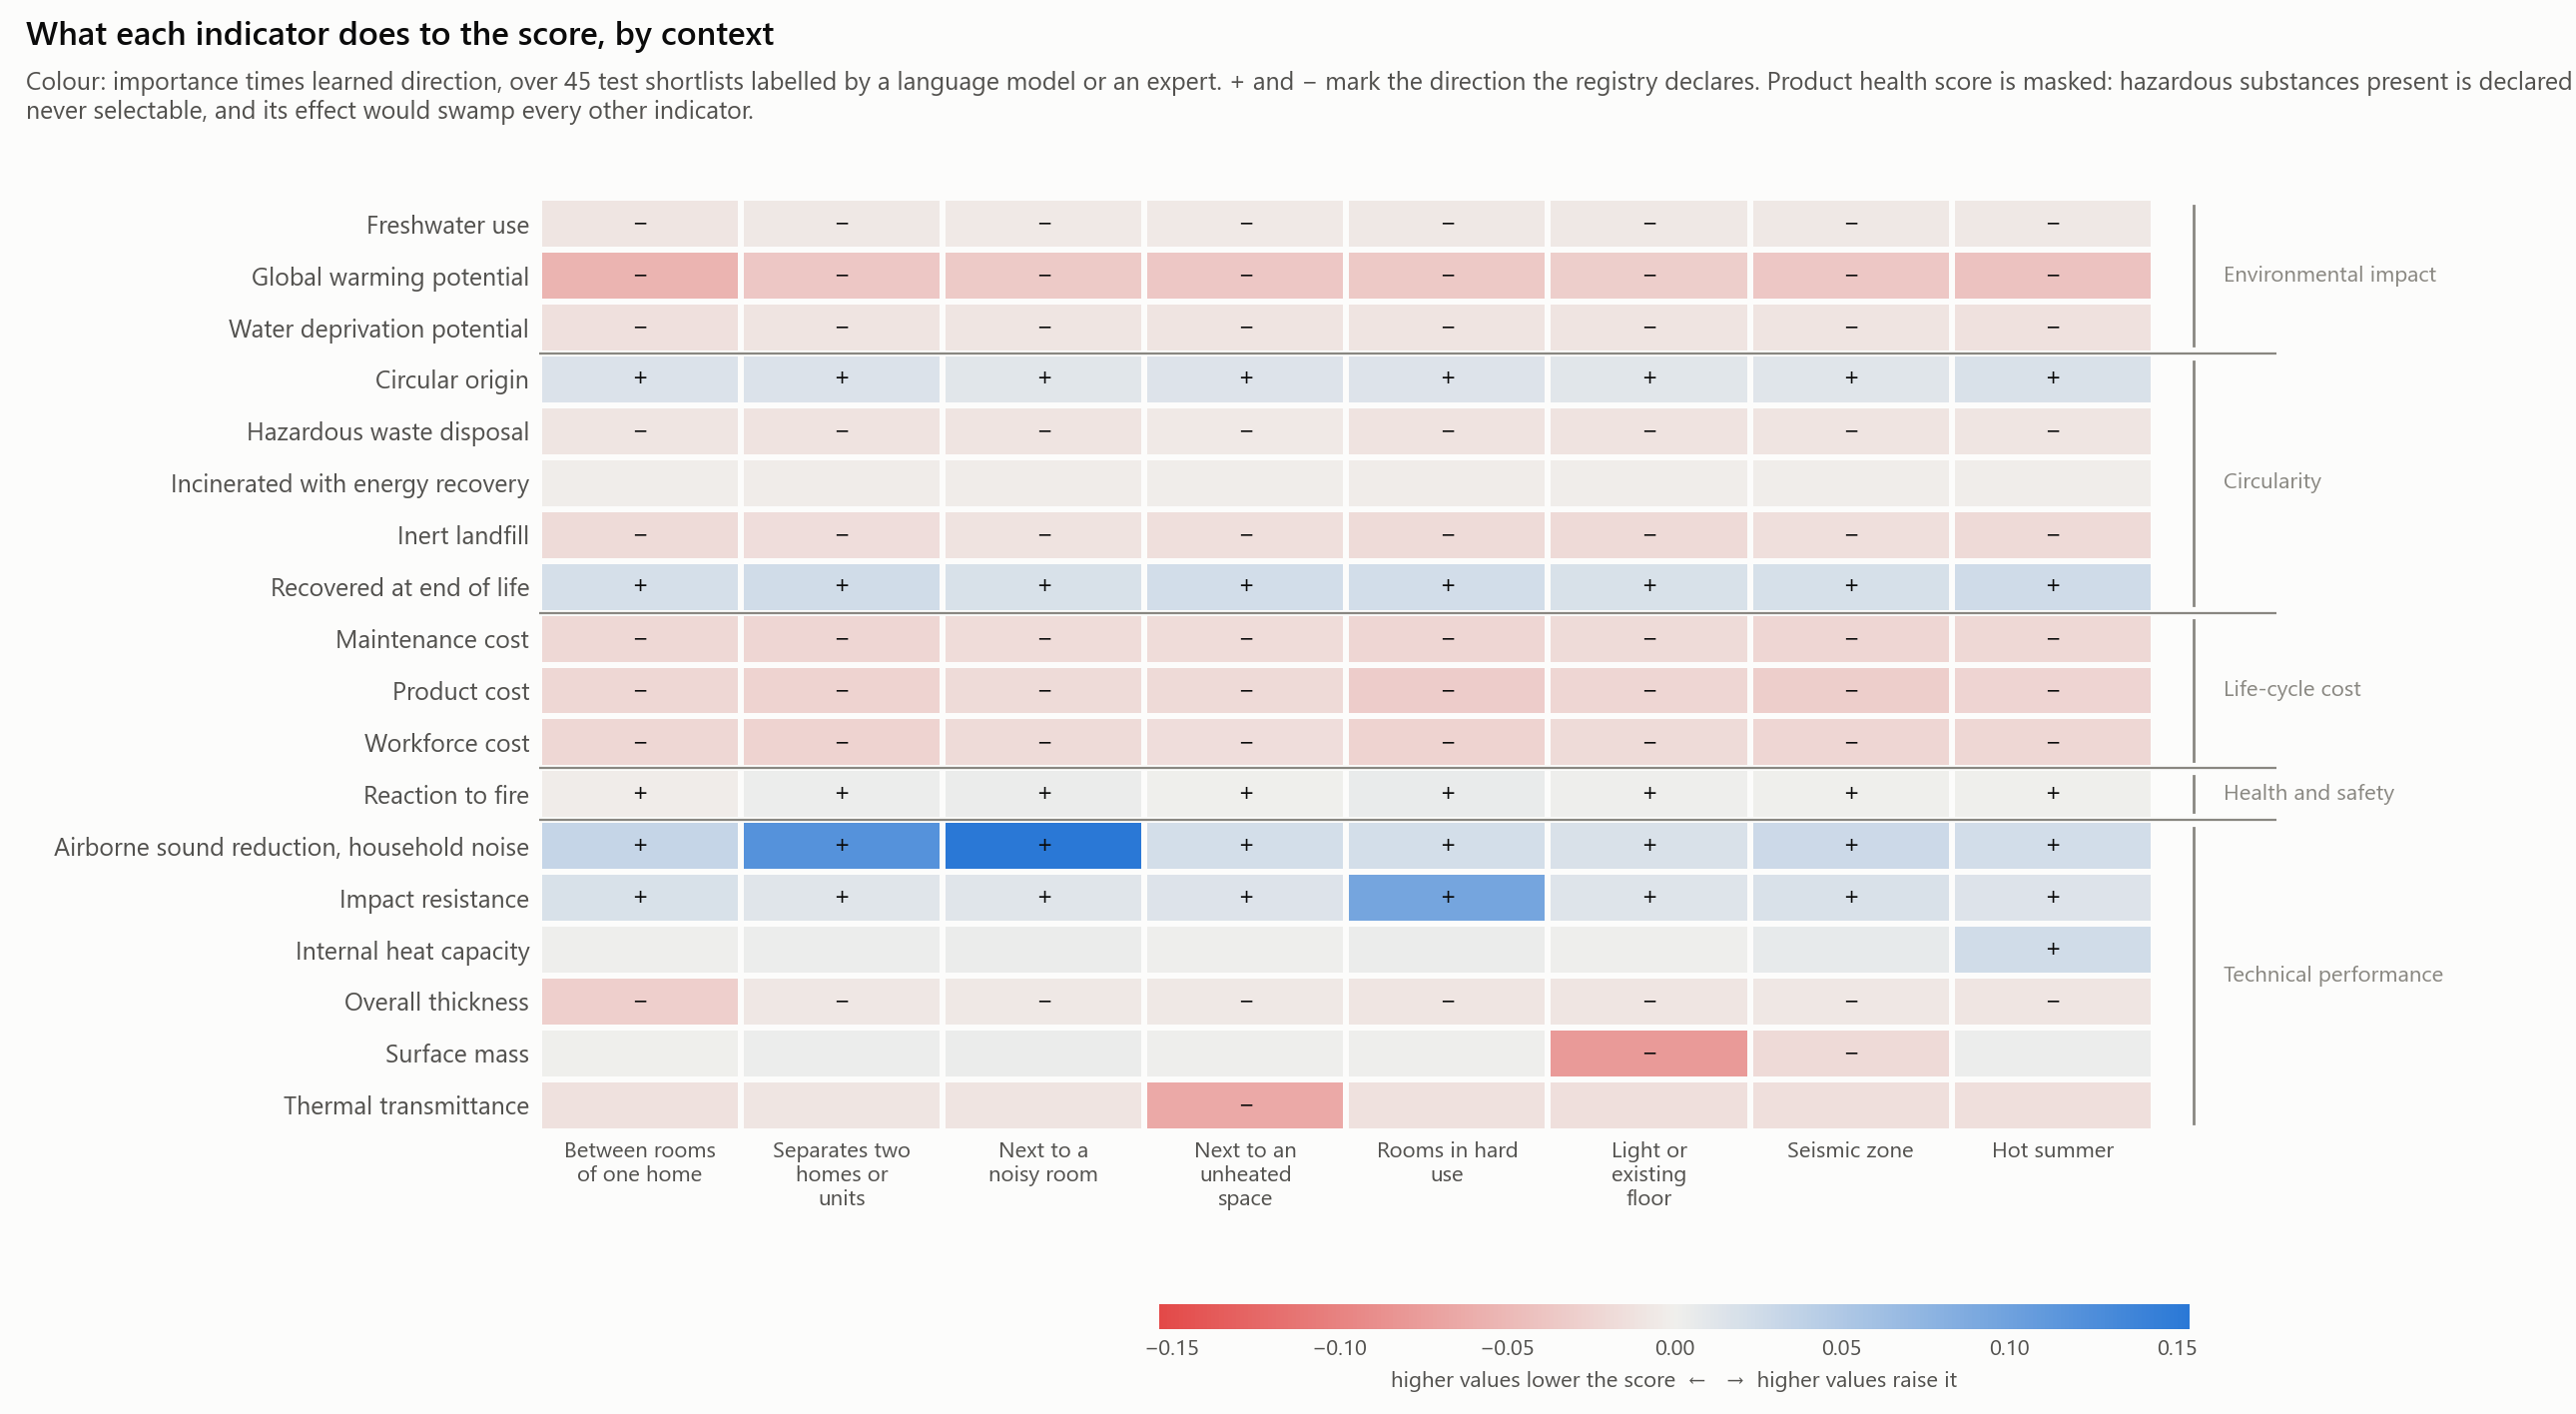

The data file committed next to this chart (first rows):
condition, indicator, family, importance, direction, signed, alternatives
partition_within_home, gwp, environmental_impact, 0.06983, -0.78, -0.05448, 153
partition_within_home, wdp, environmental_impact, 0.01885, -0.763, -0.01438, 153
partition_within_home, fwu, environmental_impact, 0.01315, -0.669, -0.0088, 153
partition_within_home, circ_orig, circularity, 0.02255, 0.724, 0.01632, 153
partition_within_home, fu_recyc, circularity, 0.02798, 0.772, 0.02161, 153
partition_within_home, fu_incin, circularity, 0.00828, -0.265, -0.00219, 153
partition_within_home, fu_inert, circularity, 0.0224, -0.834, -0.01868, 153
partition_within_home, fu_haz, circularity, 0.01979, -0.453, -0.00896, 153
partition_within_home, cost_product, cost, 0.03129, -0.703, -0.02199, 153
partition_within_home, cost_labour, cost, 0.03251, -0.68, -0.02209, 153
partition_within_home, cost_maintenance, cost, 0.02925, -0.721, -0.02107, 153
partition_within_home, health, health_safety, 0.07185, 0.81, 0.05817, 114
partition_within_home, u_value, performance, 0.01884, -0.673, -0.01268, 153
partition_within_home, surface_mass, performance, 0.00452, 0.238, 0.00108, 153
partition_within_home, heat_capacity, performance, 0.00683, 0.287, 0.00196, 153
partition_within_home, fire_reaction, health_safety, 0.04621, -0.06, -0.00278, 153
partition_within_home, thickness, performance, 0.03931, -0.74, -0.02908, 153
partition_within_home, acoustic_reduction_pink, performance, 0.04689, 0.704, 0.03303, 153
partition_within_home, impact_resistance, performance, 0.02495, 0.726, 0.0181, 153
unit_separation, gwp, environmental_impact, 0.04346, -0.836, -0.03633, 153
unit_separation, wdp, environmental_impact, 0.01285, -0.757, -0.00973, 153
unit_separation, fwu, environmental_impact, 0.00988, -0.671, -0.00663, 153
unit_separation, circ_orig, circularity, 0.02312, 0.717, 0.01657, 153
unit_separation, fu_recyc, circularity, 0.03092, 0.801, 0.02477, 153
unit_separation, fu_incin, circularity, 0.00929, -0.306, -0.00284, 153
unit_separation, fu_inert, circularity, 0.01946, -0.812, -0.0158, 153
unit_separation, fu_haz, circularity, 0.02354, -0.484, -0.0114, 153
unit_separation, cost_product, cost, 0.03537, -0.725, -0.02563, 153
unit_separation, cost_labour, cost, 0.037, -0.682, -0.02524, 153
unit_separation, cost_maintenance, cost, 0.0336, -0.714, -0.02398, 153
unit_separation, health, health_safety, 0.06669, 0.875, 0.05833, 114
unit_separation, u_value, performance, 0.01431, -0.627, -0.00898, 153
unit_separation, surface_mass, performance, 0.00558, 0.489, 0.00273, 153
unit_separation, heat_capacity, performance, 0.00689, 0.453, 0.00312, 153
unit_separation, fire_reaction, health_safety, 0.03392, 0.072, 0.00244, 153
unit_separation, thickness, performance, 0.01049, -0.778, -0.00817, 153
unit_separation, acoustic_reduction_pink, performance, 0.1426, 0.842, 0.1201, 153
unit_separation, impact_resistance, performance, 0.01654, 0.728, 0.01204, 153
noisy_neighbour, gwp, environmental_impact, 0.04106, -0.832, -0.03417, 153
noisy_neighbour, wdp, environmental_impact, 0.01243, -0.752, -0.00934, 153
noisy_neighbour, fwu, environmental_impact, 0.00821, -0.698, -0.00572, 153
noisy_neighbour, circ_orig, circularity, 0.01671, 0.718, 0.012, 153
noisy_neighbour, fu_recyc, circularity, 0.0242, 0.78, 0.01888, 153
noisy_neighbour, fu_incin, circularity, 0.00846, -0.29, -0.00245, 153
noisy_neighbour, fu_inert, circularity, 0.01489, -0.806, -0.012, 153
noisy_neighbour, fu_haz, circularity, 0.02268, -0.448, -0.01016, 153
noisy_neighbour, cost_product, cost, 0.02614, -0.722, -0.01887, 153
noisy_neighbour, cost_labour, cost, 0.0251, -0.718, -0.01803, 153
noisy_neighbour, cost_maintenance, cost, 0.02384, -0.73, -0.01741, 153
noisy_neighbour, health, health_safety, 0.07053, 0.89, 0.06278, 114
noisy_neighbour, u_value, performance, 0.01552, -0.631, -0.0098, 153
noisy_neighbour, surface_mass, performance, 0.00629, 0.575, 0.00362, 153
noisy_neighbour, heat_capacity, performance, 0.00825, 0.517, 0.00426, 153
noisy_neighbour, fire_reaction, health_safety, 0.0342, 0.139, 0.00477, 153
noisy_neighbour, thickness, performance, 0.00835, -0.774, -0.00646, 153
noisy_neighbour, acoustic_reduction_pink, performance, 0.1774, 0.867, 0.1539, 153
noisy_neighbour, impact_resistance, performance, 0.0173, 0.747, 0.01293, 153
unheated_neighbour, gwp, environmental_impact, 0.04571, -0.796, -0.0364, 153
unheated_neighbour, wdp, environmental_impact, 0.01268, -0.766, -0.00971, 153
unheated_neighbour, fwu, environmental_impact, 0.00745, -0.691, -0.00515, 153
... 92 more rows
